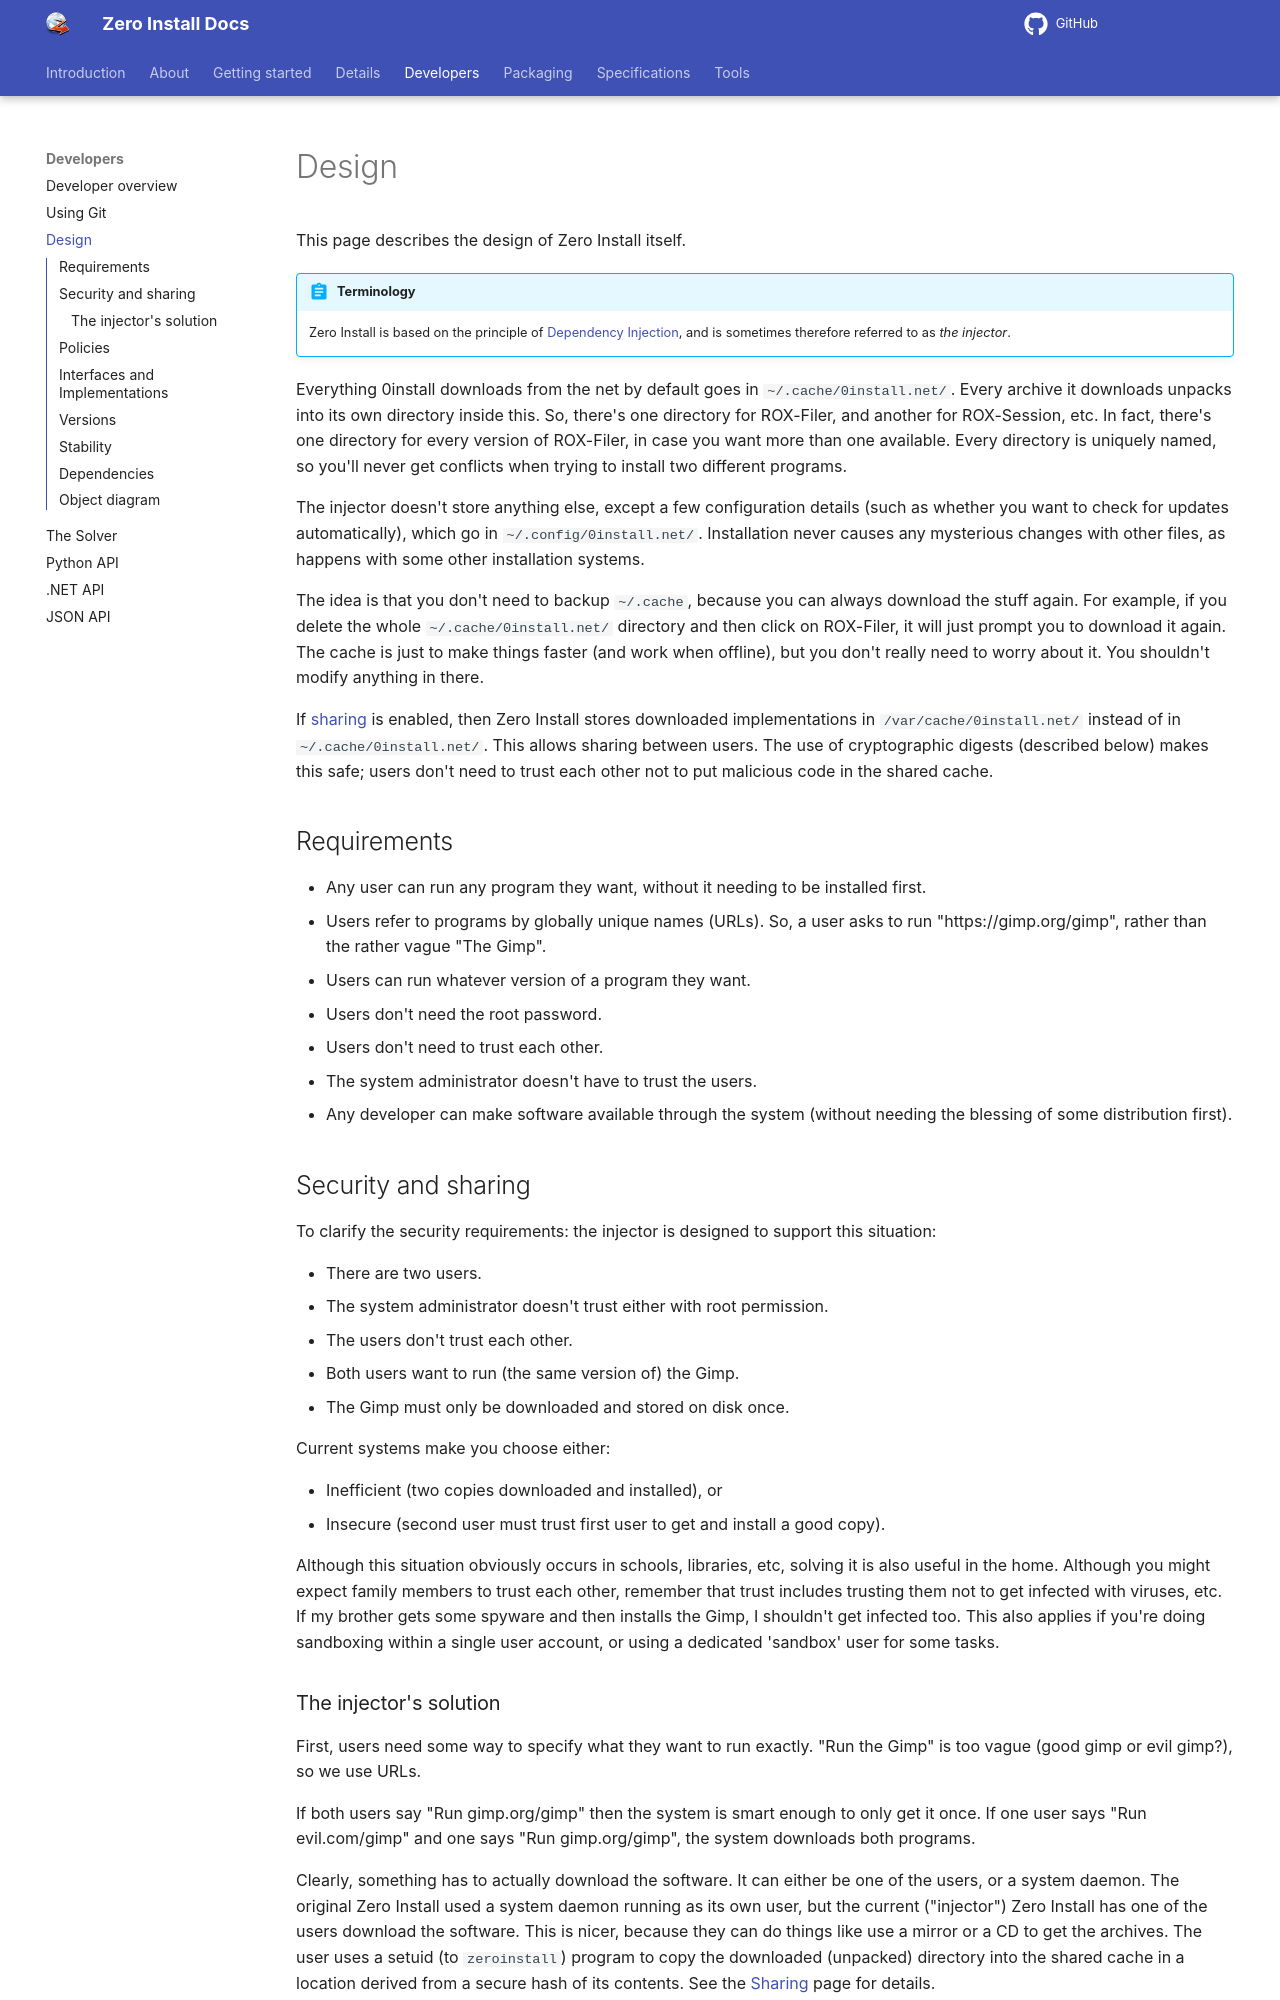

repository: 0install/docs · page: developers/design/index.html · generator: mkdocs

# Design

This page describes the design of Zero Install itself.

!!! abstract "Terminology"
    Zero Install is based on the principle of [Dependency Injection](https://en.wikipedia.org/wiki/Dependency_injection), and is sometimes therefore referred to as _the injector_.

Everything 0install downloads from the net by default goes in `~/.cache/0install.net/`. Every archive it downloads unpacks into its own directory inside this. So, there's one directory for ROX-Filer, and another for ROX-Session, etc. In fact, there's one directory for every version of ROX-Filer, in case you want more than one available. Every directory is uniquely named, so you'll never get conflicts when trying to install two different programs.

The injector doesn't store anything else, except a few configuration details (such as whether you want to check for updates automatically), which go in `~/.config/0install.net/`. Installation never causes any mysterious changes with other files, as happens with some other installation systems.

The idea is that you don't need to backup `~/.cache`, because you can always download the stuff again. For example, if you delete the whole `~/.cache/0install.net/` directory and then click on ROX-Filer, it will just prompt you to download it again. The cache is just to make things faster (and work when offline), but you don't really need to worry about it. You shouldn't modify anything in there.

If [sharing](../details/sharing.md) is enabled, then Zero Install stores downloaded implementations in `/var/cache/0install.net/` instead of in `~/.cache/0install.net/`. This allows sharing between users. The use of cryptographic digests (described below) makes this safe; users don't need to trust each other not to put malicious code in the shared cache.

## Requirements

- Any user can run any program they want, without it needing to be installed first.
- Users refer to programs by globally unique names (URLs). So, a user asks to run "https://gimp.org/gimp", rather than the rather vague "The Gimp".
- Users can run whatever version of a program they want.
- Users don't need the root password.
- Users don't need to trust each other.
- The system administrator doesn't have to trust the users.
- Any developer can make software available through the system (without needing the blessing of some distribution first).
